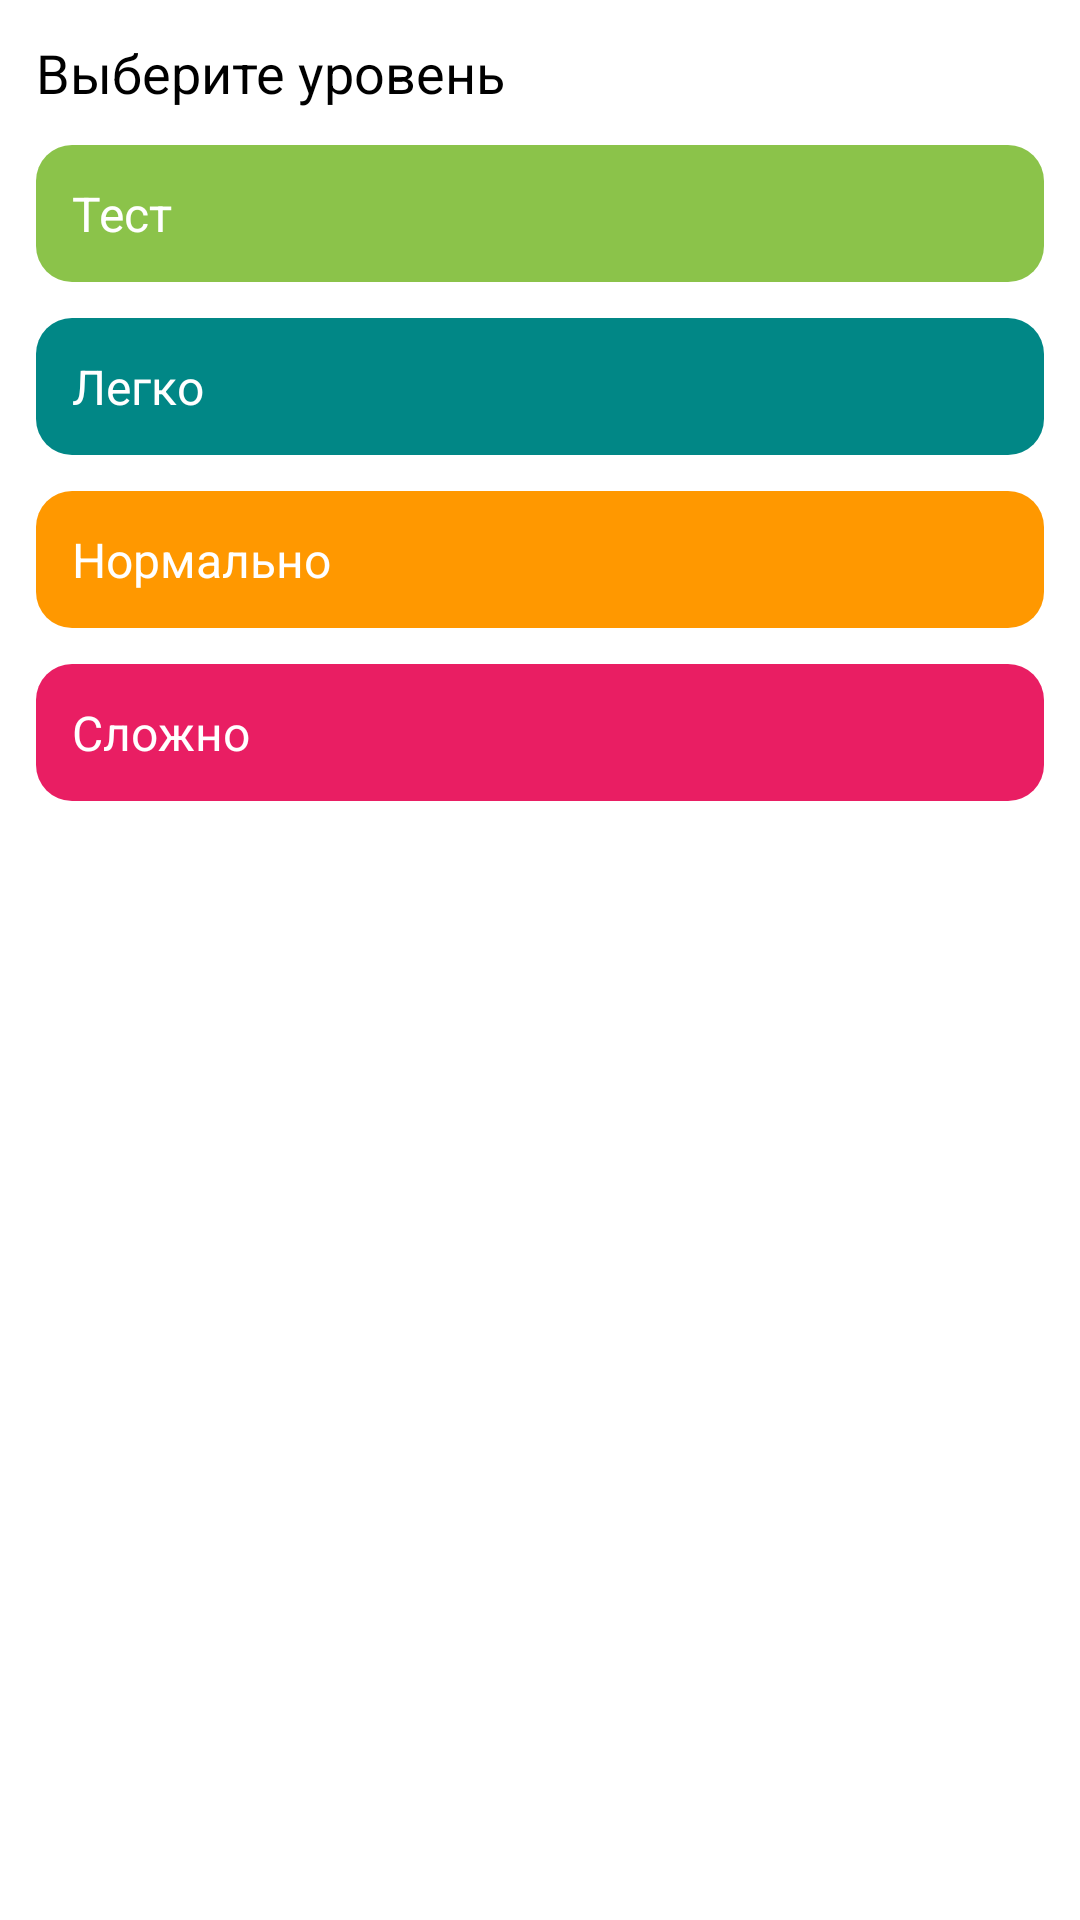

Android layout source for this screen:
<!-- AndroidManifest.xml: application theme Theme.JetpackApp -->
<!-- res/layout/fragment_home.xml -->
<?xml version="1.0" encoding="utf-8"?>
<androidx.constraintlayout.widget.ConstraintLayout xmlns:android="http://schemas.android.com/apk/res/android"
    xmlns:app="http://schemas.android.com/apk/res-auto"
    xmlns:tools="http://schemas.android.com/tools"
    android:layout_width="match_parent"
    android:layout_height="match_parent"
    android:padding="12dp"
    tools:context=".presentation.fragments.HomeFragment">

    <TextView
        android:id="@+id/HomeTitle"
        android:layout_width="wrap_content"
        android:layout_height="wrap_content"
        android:text="@string/home_title_text"
        android:textColor="@color/black"
        android:textSize="18sp"
        app:layout_constraintStart_toStartOf="parent"
        app:layout_constraintTop_toTopOf="parent" />

    <LinearLayout
        android:id="@+id/levelsLL"
        android:layout_width="match_parent"
        android:layout_height="wrap_content"
        android:orientation="vertical"
        app:layout_constraintStart_toStartOf="parent"
        app:layout_constraintTop_toBottomOf="@+id/HomeTitle">

        <TextView
            android:id="@+id/testLevelItem"
            style="@style/LevelOption"
            android:background="@drawable/level_item_bg_test"
            android:text="@string/level_test" />

        <TextView
            android:id="@+id/easyLevelItem"
            style="@style/LevelOption"
            android:background="@drawable/level_item_bg_easy"
            android:text="@string/level_easy" />

        <TextView
            android:id="@+id/normalLevelItem"
            style="@style/LevelOption"
            android:background="@drawable/level_item_bg_normal"
            android:text="@string/level_normal" />

        <TextView
            android:id="@+id/hardLevelItem"
            style="@style/LevelOption"
            android:background="@drawable/level_item_bg_hard"
            android:text="@string/level_hard" />

    </LinearLayout>


</androidx.constraintlayout.widget.ConstraintLayout>
<!-- resources referenced by this layout -->
<resources>
  <!-- drawable level_item_bg_easy (drawable) -->
  <?xml version="1.0" encoding="utf-8"?>
  <shape
      xmlns:android="http://schemas.android.com/apk/res/android"
      android:shape="rectangle"
      >
      <corners
          android:radius="12dp"
          />
      <solid android:color="@color/teal_700"/>
  </shape>
  <!-- drawable level_item_bg_hard (drawable) -->
  <?xml version="1.0" encoding="utf-8"?>
  <shape
      xmlns:android="http://schemas.android.com/apk/res/android"
      android:shape="rectangle"
      >
      <corners
          android:radius="12dp"
          />
      <solid android:color="#E91E63"/>
  </shape>
  <!-- drawable level_item_bg_normal (drawable) -->
  <?xml version="1.0" encoding="utf-8"?>
  <shape
      xmlns:android="http://schemas.android.com/apk/res/android"
      android:shape="rectangle"
      >
      <corners
          android:radius="12dp"
          />
      <solid android:color="#FF9800"/>
  </shape>
  <!-- drawable level_item_bg_test (drawable) -->
  <?xml version="1.0" encoding="utf-8"?>
  <shape
      xmlns:android="http://schemas.android.com/apk/res/android"
      android:shape="rectangle"
      >
      <corners
          android:radius="12dp"
          />
      <solid android:color="#8BC34A"/>
  </shape>
  <string name="home_title_text">Выберите уровень</string>
  <string name="level_easy">Легко</string>
  <string name="level_hard">Сложно</string>
  <string name="level_normal">Нормально</string>
  <string name="level_test">Тест</string>
  <style name="LevelOption">
          <item name="android:layout_width">match_parent</item>
          <item name="android:layout_height">wrap_content</item>
          <item name="android:textSize">16sp</item>
          <item name="android:textColor">@color/white</item>
          <item name="android:padding">12dp</item>
          <item name="android:clickable">true</item>
          <item name="android:focusable">true</item>
          <item name="android:foreground">?attr/selectableItemBackground</item>
          <item name="android:layout_marginTop">12dp</item>
      </style>
  <!-- not gathered from this repository: default colours our renderer supplied (Android Studio template values) -->
  <color name="teal_700">#FF018786</color>
  <color name="black">#FF000000</color>
  <color name="white">#FFFFFFFF</color>
</resources>
